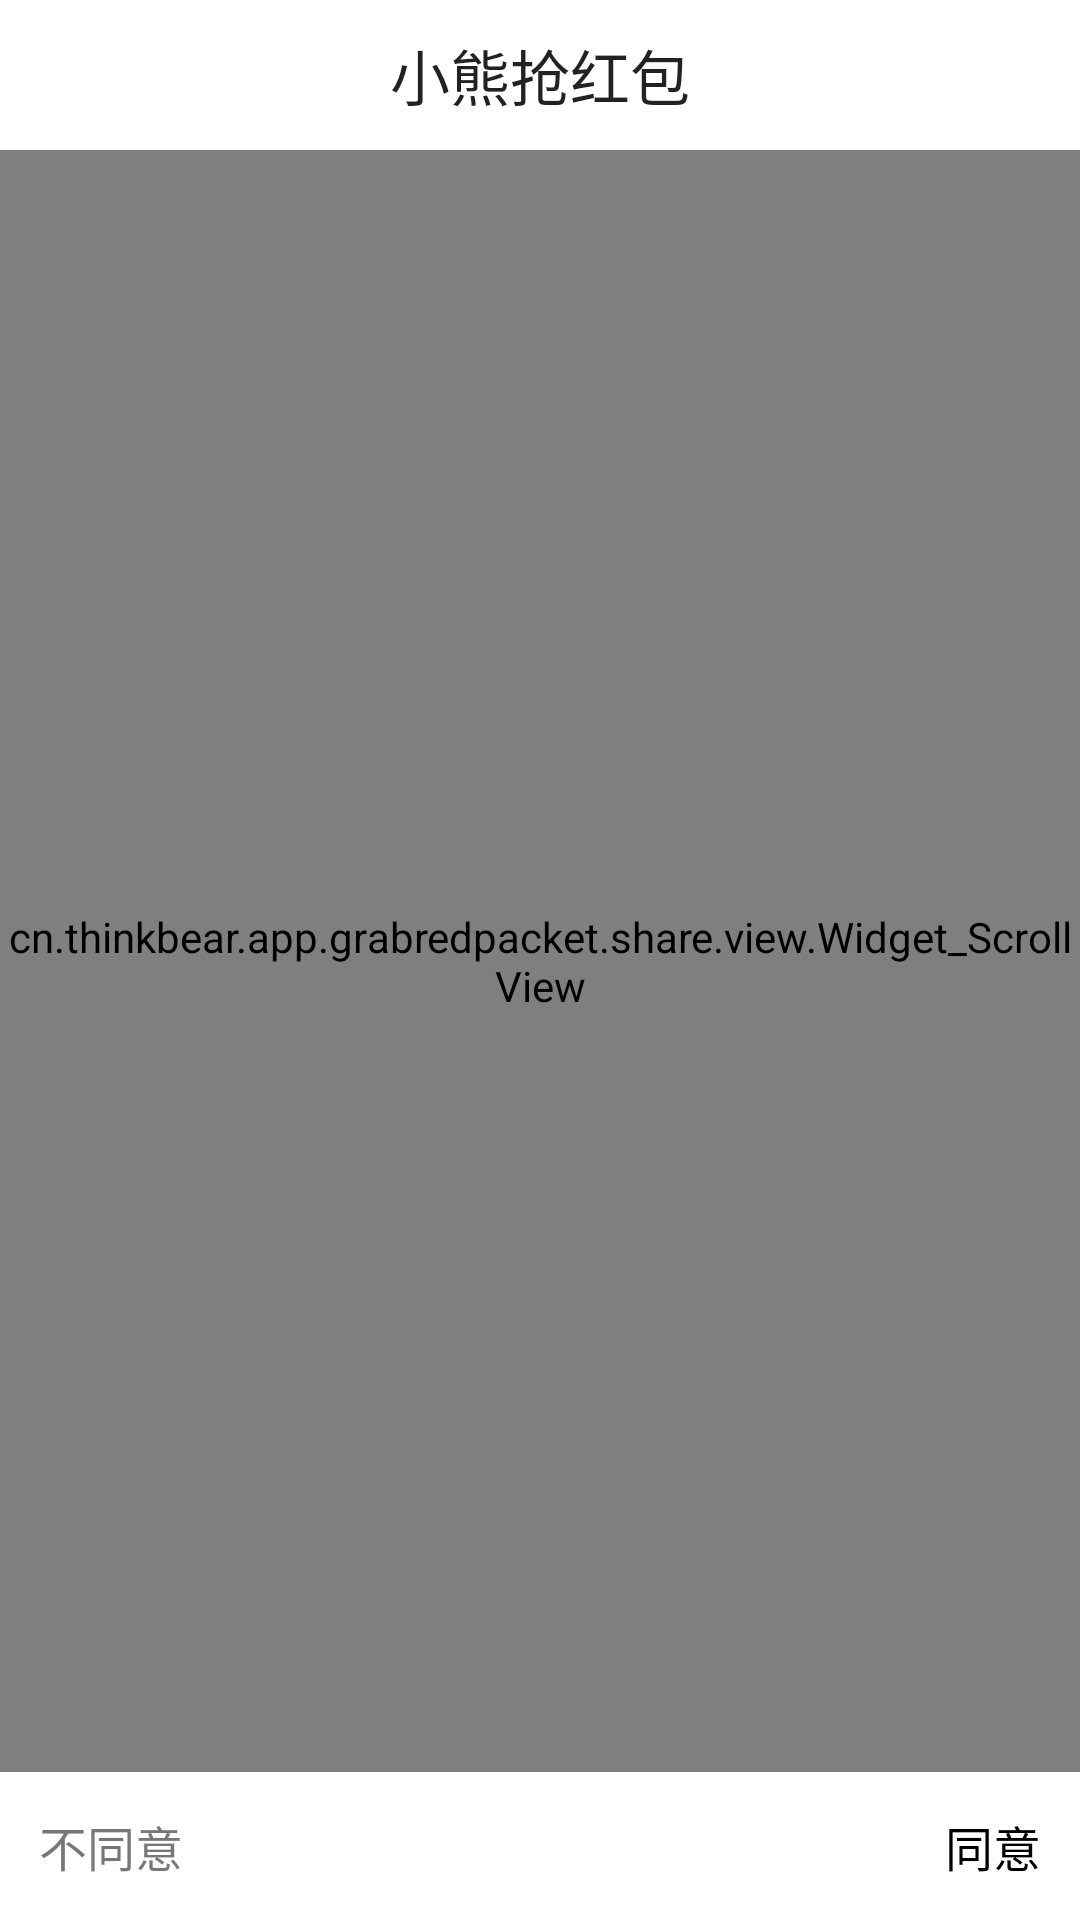

Here is an Android app screen rendered from its layout file. Give the layout XML and the strings, colors and styles it references.
<!-- AndroidManifest.xml: application theme AppTheme -->
<!-- res/layout/activity_agreement.xml -->
<?xml version="1.0" encoding="utf-8"?>
<LinearLayout xmlns:android="http://schemas.android.com/apk/res/android"
    android:orientation="vertical" android:layout_width="match_parent"
    android:layout_height="match_parent">
    <RelativeLayout
        android:layout_width="match_parent"
        android:layout_height="@dimen/title_height"
        android:background="@color/white">

        <TextView
            style="@style/titleTheme"
            android:layout_centerInParent="true"
            android:text="@string/app_name" />

    </RelativeLayout>
    <RelativeLayout
        android:layout_width="match_parent"
        android:layout_height="0px"
        android:layout_weight="1"
        >

        <cn.example.app.grabredpacket.share.view.Widget_ScrollView
            android:layout_width="match_parent"
            android:layout_height="match_parent"
            android:background="@color/mainBG"
            >

            <LinearLayout
                android:layout_width="match_parent"
                android:layout_height="wrap_content"
                android:orientation="vertical"
                android:padding="@dimen/space_big">

                <TextView
                    style="@style/smallTitleTheme"
                    android:textSize="@dimen/font_size_d"
                    android:padding="@dimen/space_among"
                    android:layout_margin="@dimen/space_among"
                    android:text="@string/agreementTitle"
                    />
                <TextView
                    style="@style/smallTitleTheme"
                    android:textSize="@dimen/font_size_d"
                    android:padding="@dimen/space_among"
                    android:layout_margin="@dimen/space_among"
                    android:text="@string/author"
                    />
                <TextView
                    android:id="@+id/content"
                    android:layout_width="match_parent"
                    android:layout_height="wrap_content"
                    android:textSize="@dimen/font_size_c"
                    android:textColor="@color/blackbb"
                    android:padding="@dimen/space_big"
                    android:lineSpacingExtra="@dimen/space_among"
                    />
            </LinearLayout>

        </cn.example.app.grabredpacket.share.view.Widget_ScrollView>


    </RelativeLayout>

    <RelativeLayout
        android:layout_width="match_parent"
        android:layout_height="wrap_content"
        android:background="@color/white"
        android:padding="@dimen/space_small">

        <TextView
            android:id="@+id/no"
            style="@style/smallTitleTheme"
            android:textColor="@color/black88"
            android:layout_width="wrap_content"
            android:padding="@dimen/space_xbig"
            android:text="不同意"
            android:background="@drawable/pressed_white_black11"
            />
        <TextView
            android:id="@+id/yes"
            style="@style/smallTitleTheme"
            android:textColor="@color/black"
            android:layout_width="wrap_content"
            android:padding="@dimen/space_xbig"
            android:text="同意"
            android:background="@drawable/pressed_white_black11"
            android:layout_alignParentRight="true"
            />


    </RelativeLayout>
</LinearLayout>
<!-- resources referenced by this layout -->
<resources>
  <color name="black">#000000</color>
  <color name="black88">#88000000</color>
  <color name="blackbb">#bb000000</color>
  <color name="mainBG">#faf7f7</color>
  <color name="white">#FFFFFF</color>
  <dimen name="font_size_c">15sp</dimen>
  <dimen name="font_size_d">17sp</dimen>
  <dimen name="space_among">5dp</dimen>
  <dimen name="space_big">7dp</dimen>
  <dimen name="space_small">3dp</dimen>
  <dimen name="space_xbig">10dp</dimen>
  <dimen name="title_height">46dp</dimen>
  <!-- drawable pressed_white_black11 (drawable) -->
  <?xml version="1.0" encoding="utf-8"?>
  <selector xmlns:android="http://schemas.android.com/apk/res/android">
  
      
      <item android:state_pressed="true"><shape>
              <solid android:color="@color/black11" />
  
          </shape></item>
      
      <item><shape>
              <solid android:color="@color/white" />
  
          </shape></item>
  
  </selector>
  <string name="agreementTitle">免责声明</string>
  <string name="app_name">小熊抢红包</string>
  <string name="author">作者：ThinkBear</string>
  <style name="smallTitleTheme" parent="BaseTheme1">
          <item name="android:textSize">@dimen/font_size_c</item>
          <item name="android:textColor">@color/blackdd</item>
      </style>
  <style name="titleTheme" parent="BaseTheme2">
          <item name="android:textSize">@dimen/font_size_e</item>
          <item name="android:textColor">@color/blackdd</item>
      </style>
  <style name="AppTheme" parent="android:Theme.Light.NoTitleBar">
          <item name="android:windowAnimationStyle">@style/AnimationActivity</item>
          <item name="android:windowNoTitle">true</item>
      </style>
  <color name="black11">#11000000</color>
  <style name="BaseTheme1">
          <item name="android:layout_width">match_parent</item>
          <item name="android:layout_height">wrap_content</item>
      </style>
  <color name="blackdd">#dd000000</color>
  <style name="BaseTheme2">
          <item name="android:layout_width">wrap_content</item>
          <item name="android:layout_height">wrap_content</item>
      </style>
  <dimen name="font_size_e">19sp</dimen>
  <style name="AnimationActivity" parent="@android:style/Animation.Activity">
          <item name="android:activityOpenEnterAnimation">@anim/in_from_left</item>
          <item name="android:activityOpenExitAnimation">@anim/out_to_right</item>
          <item name="android:activityCloseEnterAnimation">@anim/in_from_right</item>
          <item name="android:activityCloseExitAnimation">@anim/out_to_left</item>
      </style>
</resources>
